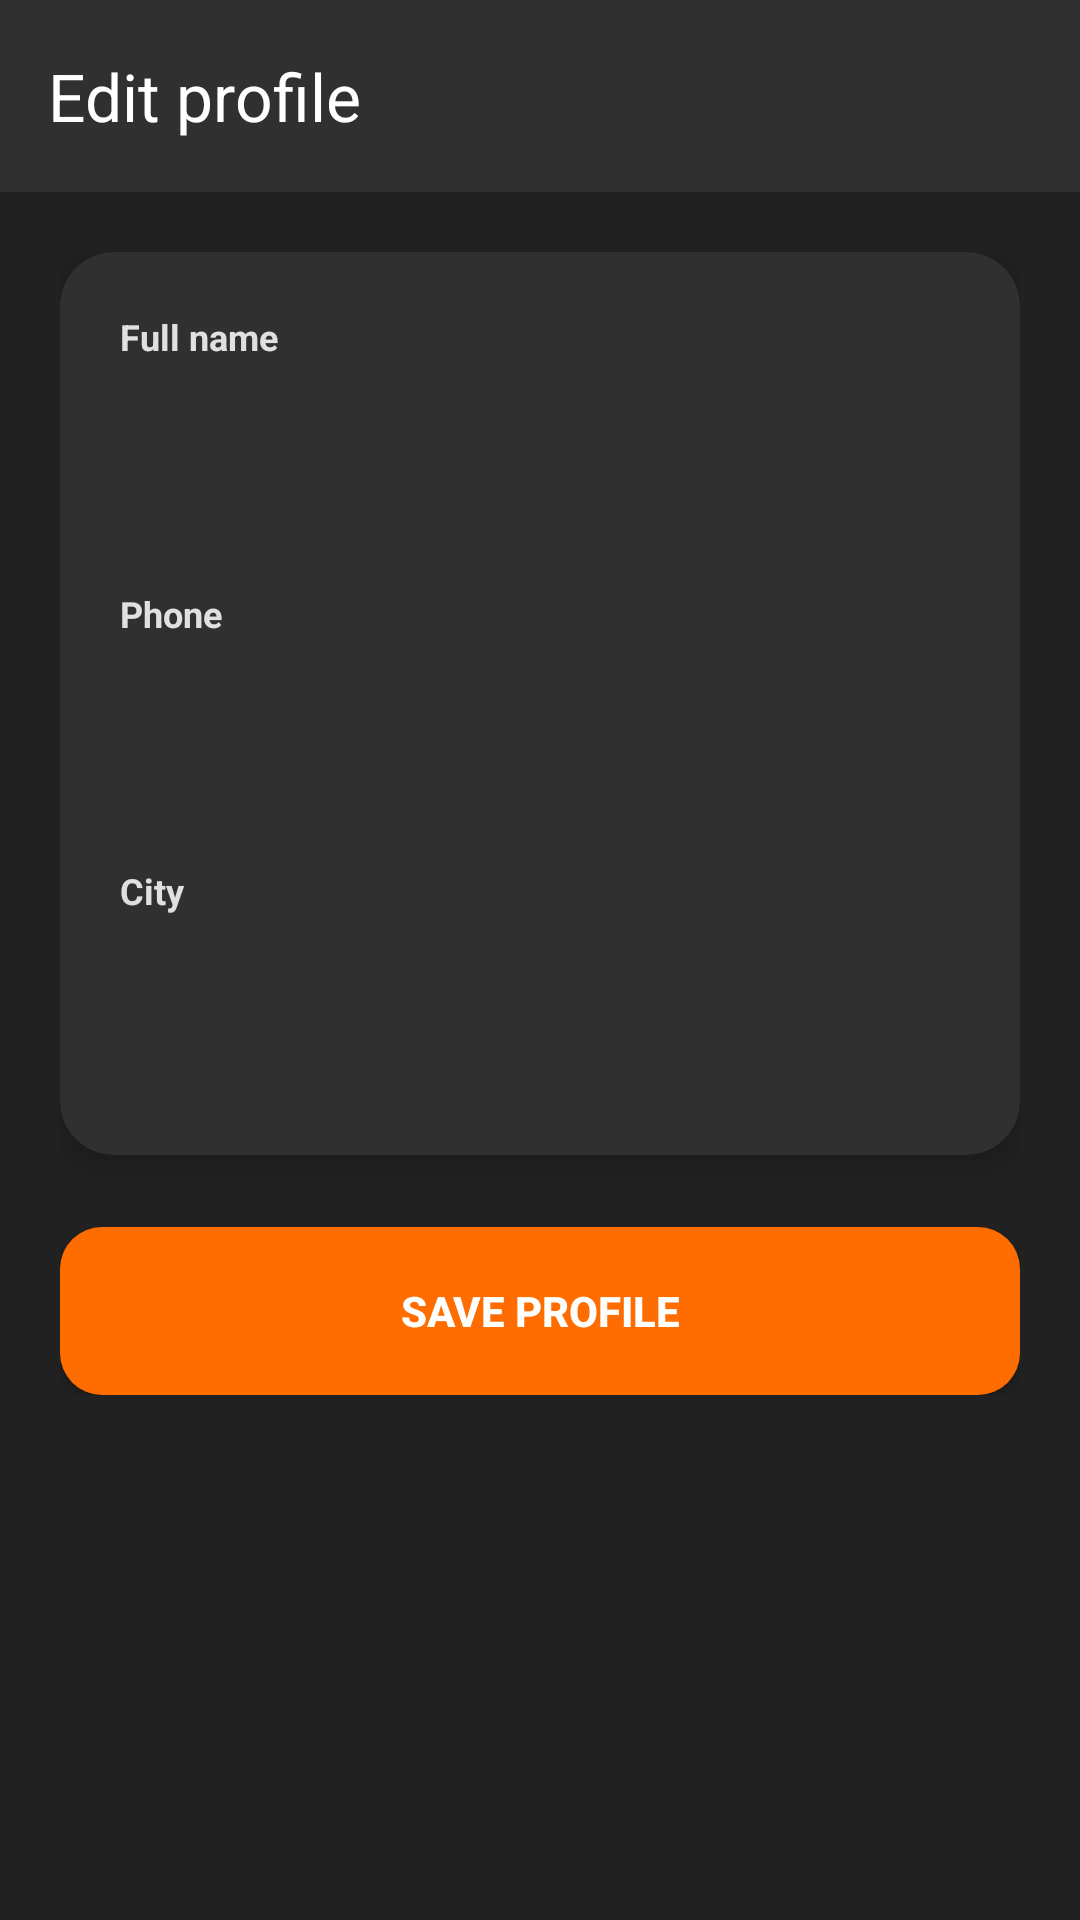

Layout XML and referenced resources for this Android screen:
<!-- AndroidManifest.xml: application theme Theme.Roamist -->
<!-- res/layout/activity_edit_profile.xml -->
<?xml version="1.0" encoding="utf-8"?>
<androidx.coordinatorlayout.widget.CoordinatorLayout xmlns:android="http://schemas.android.com/apk/res/android"
    xmlns:app="http://schemas.android.com/apk/res-auto"
    xmlns:tools="http://schemas.android.com/tools"
    android:layout_width="match_parent"
    android:layout_height="match_parent"
    android:background="@color/primary_dark"
    tools:context=".activities.EditProfileActivity">

    <com.google.android.material.appbar.AppBarLayout
        android:layout_width="match_parent"
        android:layout_height="wrap_content"
        android:background="@color/surface_dark"
        app:elevation="4dp">

        <androidx.appcompat.widget.Toolbar
            android:id="@+id/edit_profile_toolbar"
            android:layout_width="match_parent"
            android:layout_height="?attr/actionBarSize"
            app:title="Edit profile"
            app:titleTextColor="#FFFFFF"
            app:navigationIconTint="@color/accent_orange" />
    </com.google.android.material.appbar.AppBarLayout>

    <androidx.core.widget.NestedScrollView
        android:layout_width="match_parent"
        android:layout_height="match_parent"
        app:layout_behavior="@string/appbar_scrolling_view_behavior">

        <LinearLayout
            android:layout_width="match_parent"
            android:layout_height="wrap_content"
            android:orientation="vertical"
            android:padding="20dp">

            <androidx.cardview.widget.CardView
                android:layout_width="match_parent"
                android:layout_height="wrap_content"
                app:cardBackgroundColor="@color/surface_dark"
                app:cardCornerRadius="18dp"
                app:cardElevation="6dp">

                <LinearLayout
                    android:layout_width="match_parent"
                    android:layout_height="wrap_content"
                    android:orientation="vertical"
                    android:padding="20dp">

                    <TextView
                        android:layout_width="wrap_content"
                        android:layout_height="wrap_content"
                        android:text="Full name"
                        android:textColor="#E0E0E0"
                        android:textSize="12sp"
                        android:textStyle="bold" />

                    <EditText
                        android:id="@+id/et_profile_name"
                        android:layout_width="match_parent"
                        android:layout_height="52dp"
                        android:layout_marginTop="8dp"
                        android:background="@drawable/input_field_background"
                        android:inputType="textPersonName"
                        android:paddingStart="14dp"
                        android:paddingEnd="14dp"
                        android:textColor="#FFFFFF"
                        android:textColorHint="#757575" />

                    <TextView
                        android:layout_width="wrap_content"
                        android:layout_height="wrap_content"
                        android:layout_marginTop="16dp"
                        android:text="Phone"
                        android:textColor="#E0E0E0"
                        android:textSize="12sp"
                        android:textStyle="bold" />

                    <EditText
                        android:id="@+id/et_profile_phone"
                        android:layout_width="match_parent"
                        android:layout_height="52dp"
                        android:layout_marginTop="8dp"
                        android:background="@drawable/input_field_background"
                        android:inputType="phone"
                        android:paddingStart="14dp"
                        android:paddingEnd="14dp"
                        android:textColor="#FFFFFF"
                        android:textColorHint="#757575" />

                    <TextView
                        android:layout_width="wrap_content"
                        android:layout_height="wrap_content"
                        android:layout_marginTop="16dp"
                        android:text="City"
                        android:textColor="#E0E0E0"
                        android:textSize="12sp"
                        android:textStyle="bold" />

                    <EditText
                        android:id="@+id/et_profile_city"
                        android:layout_width="match_parent"
                        android:layout_height="52dp"
                        android:layout_marginTop="8dp"
                        android:background="@drawable/input_field_background"
                        android:inputType="textPostalAddress"
                        android:paddingStart="14dp"
                        android:paddingEnd="14dp"
                        android:textColor="#FFFFFF"
                        android:textColorHint="#757575" />
                </LinearLayout>
            </androidx.cardview.widget.CardView>

            <Button
                android:id="@+id/btn_save_profile"
                android:layout_width="match_parent"
                android:layout_height="56dp"
                android:layout_marginTop="24dp"
                android:background="@drawable/btn_ripple"
                android:text="Save profile"
                android:textColor="#FFFFFF"
                android:textStyle="bold" />
        </LinearLayout>
    </androidx.core.widget.NestedScrollView>
</androidx.coordinatorlayout.widget.CoordinatorLayout>
<!-- resources referenced by this layout -->
<resources>
  <color name="accent_orange">#FF6D00</color>
  <color name="primary_dark">#212121</color>
  <color name="surface_dark">#303030</color>
  <!-- drawable btn_ripple (drawable) -->
  <?xml version="1.0" encoding="utf-8"?>
  <ripple xmlns:android="http://schemas.android.com/apk/res/android"
      android:color="#40FFFFFF">
      <item>
          <shape android:shape="rectangle">
              <solid android:color="@color/accent_orange" />
              <corners android:radius="14dp" />
          </shape>
      </item>
  </ripple>
  <style name="Theme.Roamist" parent="Base.Theme.Roamist" />
  <style name="Base.Theme.Roamist" parent="Theme.Material3.DayNight.NoActionBar">
          <item name="colorPrimary">@color/primary_dark</item>
          <item name="colorPrimaryVariant">@color/surface_dark</item>
          <item name="colorOnPrimary">@color/pakistan_white</item>
          <item name="colorSecondary">@color/accent_orange</item>
          <item name="android:statusBarColor">@color/primary_dark</item>
          <item name="android:navigationBarColor">@color/surface_dark</item>
          <item name="android:windowBackground">@color/surface_dark</item>
      </style>
  <color name="pakistan_white">#FFFFFF</color>
</resources>
